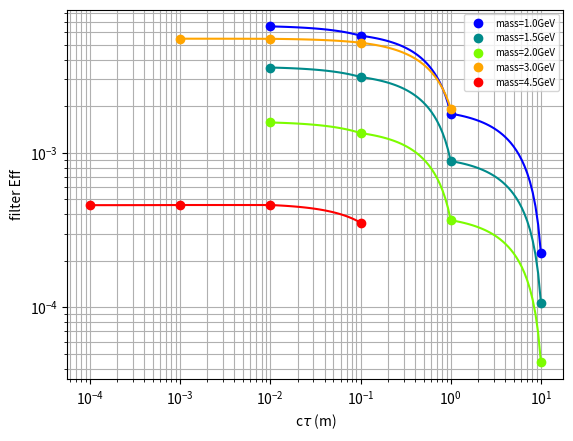

Recreate this plot in Python.
import numpy as np
import matplotlib.pyplot as plt
from scipy import optimize
from scipy import interpolate

mycolors = ['blue', 'darkcyan', 'lawngreen','orange', 'red']

def piecewise_linear(x, x0, y0, k1, k2):
    return np.piecewise(x, [x < x0], [lambda x:k1*x + y0-k1*x0, lambda x:k2*x + y0-k2*x0])


# old filter eff settings, A-M is using these
m_ctau_eff_time_s = [

(1.0,  10000.0, 2.24e-04, 367),
(1.0,   1000.0, 1.79e-03, 68),
(1.0,    100.0, 5.72e-03, 36),
(1.0,     10.0, 6.57e-03, 38),
(1.5,  10000.0, 1.07e-04, 732),
(1.5,   1000.0, 8.83e-04, 107),
(1.5,    100.0, 3.09e-03, 40),
(1.5,     10.0, 3.56e-03, 42),
(2.0,  10000.0, 4.40e-05, 1663),
(2.0,   1000.0, 3.66e-04, 229),
(2.0,    100.0, 1.34e-03, 79),
(2.0,     10.0, 1.57e-03, 67),
(3.0,   1000.0, 1.93e-03, 62),
(3.0,    100.0, 5.15e-03, 39),
(3.0,     10.0, 5.46e-03, 41),
(3.0,      1.0, 5.47e-03, 30),
(4.5,    100.0, 3.53e-04, 215),
(4.5,     10.0, 4.59e-04, 163),
(4.5,      1.0, 4.59e-04, 167),
(4.5,      0.1, 4.58e-04, 196),

]

# super new ones, new filter efficiency settings
#m_ctau_eff_time_s = [
#
#(1.0,  10000.00, 1.69e-04, 427),
#(1.0,   1000.00, 1.34e-03, 70),
#(1.0,    100.00, 4.24e-03, 37),
#(1.0,     10.00, 4.86e-03, 29),
#(1.5,  10000.00, 1.02e-04, 678),
#(1.5,   1000.00, 8.42e-04, 98),
#(1.5,    100.00, 2.71e-03, 46),
#(1.5,     10.00, 2.99e-03, 49),
#(2.0,  10000.00, 4.68e-05, 1565),
#(2.0,   1000.00, 3.67e-04, 196),
#(2.0,    100.00, 1.25e-03, 75),
#(2.0,     10.00, 1.42e-03, 65),
#(3.0,   1000.00, 2.04e-03, 52),
#(3.0,    100.00, 4.82e-03, 33),
#(3.0,     10.00, 5.02e-03, 30),
#(3.0,      1.00, 5.02e-03, 30),
#(4.5,    100.00, 3.66e-04, 207),
#(4.5,     10.00, 4.39e-04, 165),
#(4.5,      1.00, 4.42e-04, 143),
#(4.5,      0.10, 4.42e-04, 131),
#
#]

masses = [1.0, 1.5, 2.0, 3.0, 4.5]

ctaus = {}
effs  = {}
fits  = {}
popts = {}
tcks  = {}

fout = open('effs_V31.py', 'w')
fout.write('effs={}\n')


for mass in masses:
  ctaus[mass] = []
  effs[mass] = []
  #fits[mass] = [] only one element
  for m,ctau,eff,time in reversed(m_ctau_eff_time_s):
    if m==mass:
      ctaus[mass].append(ctau*1E-03)
      effs[mass].append(eff)  


# spline fit degree 1 (~piecewise interpolation between two points)
for mass in masses:
  #fit = np.polyfit(ctaus[mass],effs[mass],5)
  #fit_fn = np.poly1d(fit)
  #print fit_fn(0.1)
  #fits[mass] = fit_fn
  #popt,pcov = optimize.curve_fit(piecewise_linear, ctaus[mass],effs[mass])
  #popts[mass] = popt
  #print np.array(ctaus[mass])
  #print np.array(effs[mass])
  tck = interpolate.splrep(np.array(ctaus[mass]),np.array(effs[mass]), k=1, s=0)
  tcks[mass] = tck


# plot the results and print them to file
fig, ax0 = plt.subplots()
ax0.set_xlabel('c$\\tau$ (m)')
ax0.set_ylabel('filter Eff')
#ax0.set_ylim(1e-06,1.)
ax0.set_yscale('log')
ax0.set_xscale('log')
ax0.grid(which='both', axis='both')
for i,mass in enumerate(masses):
  ctau_max = max(ctaus[mass])
  ctau_min = min(ctaus[mass])
  big_ctau = np.logspace(start=np.log10(ctau_min), stop=np.log10(ctau_max), num=100)
  ax0.plot(ctaus[mass],effs[mass], 'o', label='mass={:.1f}GeV'.format(mass), color=mycolors[i])
  #fit_fn = fits[mass]
  #ax0.plot(big_ctau,fit_fn(big_ctau), label='fit mass={:.1f}GeV'.format(mass), color=mycolors[i])
  #p = popts[mass]
  #ax0.plot(big_ctau, piecewise_linear(big_ctau, *p), color=mycolors[i])
  tck = tcks[mass]
  ax0.plot(big_ctau, interpolate.splev(big_ctau, tck, der=0), color=mycolors[i])

  fout.write( 'effs[{m}] = {{}}\n'.format(m=mass))
  fout.write( 'effs[{m}]["ctau"] = {a}\n'.format(m=mass, a=list(big_ctau)))
  fout.write( 'effs[{m}]["eff"] = {a}\n'.format(m=mass, a=list(interpolate.splev(big_ctau, tck, der=0))))


ax0.legend(loc='upper right', fontsize='x-small', numpoints=1)
fig.savefig('effs.pdf')
fout.close()

  
